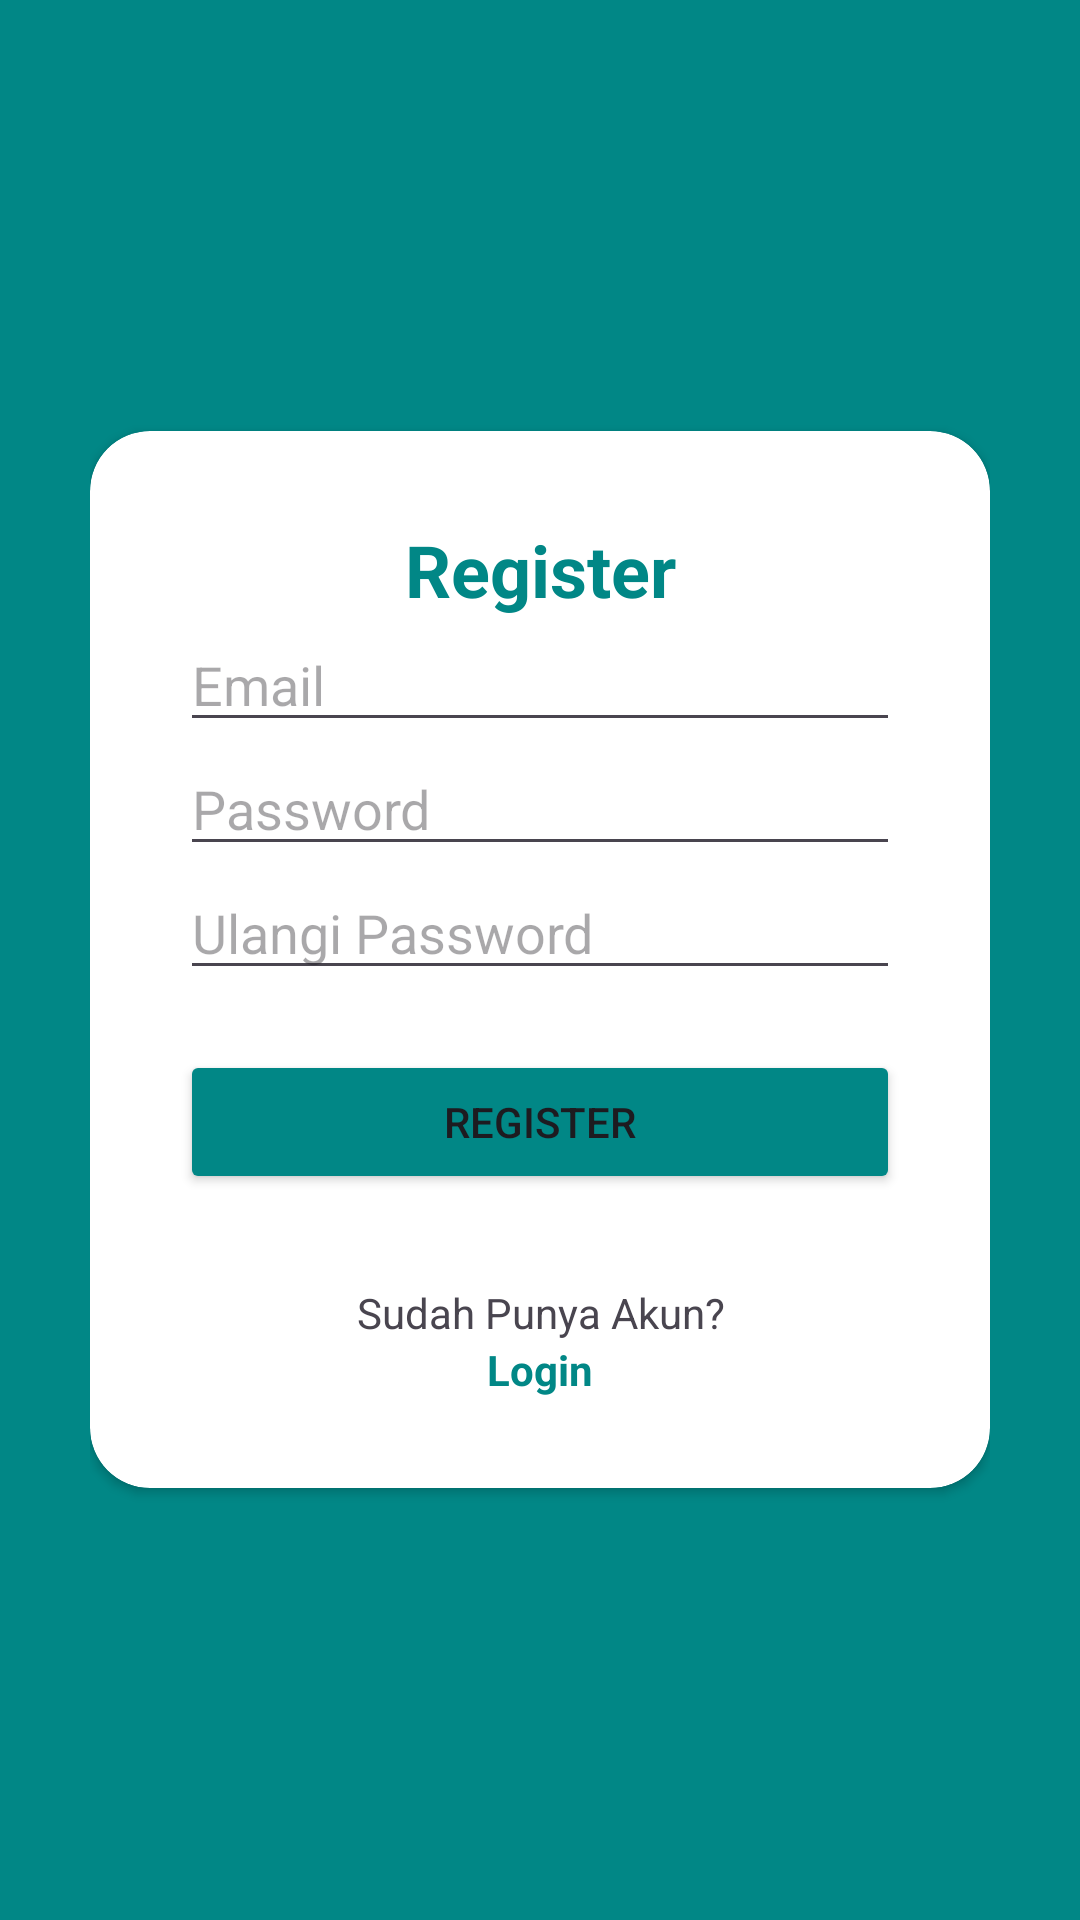

This screen was rendered from an Android layout file. Write that file and the resources it references.
<!-- AndroidManifest.xml: application theme Theme.Rezapmob -->
<!-- res/layout/activity_register.xml -->
<?xml version="1.0" encoding="utf-8"?>
<RelativeLayout xmlns:android="http://schemas.android.com/apk/res/android"
    xmlns:app="http://schemas.android.com/apk/res-auto"
    xmlns:tools="http://schemas.android.com/tools"
    android:layout_width="match_parent"
    android:layout_height="match_parent"
    android:background="@color/teal_700"
    android:padding="30dp"
    tools:context=".LoginActivity">

    <androidx.cardview.widget.CardView
        android:layout_width="match_parent"
        android:layout_height="wrap_content"
        android:layout_centerInParent="true"
        android:background="@color/white"
        app:cardCornerRadius="20dp">

        <LinearLayout
            android:layout_width="match_parent"
            android:layout_height="wrap_content"
            android:orientation="vertical"
            android:padding="30dp">

            <TextView
                android:layout_width="match_parent"
                android:layout_height="wrap_content"
                android:layout_gravity="center"
                android:backgroundTint="@color/black"
                android:text="Register"
                android:textAlignment="center"
                android:textColor="@color/teal_700"
                android:textSize="24sp"
                android:textStyle="bold" />

            <EditText
                android:id="@+id/edt_email_register"
                android:layout_width="match_parent"
                android:layout_height="wrap_content"
                android:hint="Email"
                android:inputType="textEmailAddress" />

            <EditText
                android:id="@+id/edt_password_register"
                android:layout_width="match_parent"
                android:layout_height="wrap_content"
                android:hint="Password"
                android:inputType="textPassword" />

            <EditText
                android:id="@+id/edt_conf_password_register"
                android:layout_width="match_parent"
                android:layout_height="wrap_content"
                android:hint="Ulangi Password"
                android:inputType="textPassword" />

            <Button
                android:id="@+id/btn_register"
                android:layout_width="match_parent"
                android:layout_height="wrap_content"
                android:layout_marginTop="20dp"
                android:backgroundTint="@color/teal_700"
                android:text="Register" />

            <TextView
                android:layout_width="match_parent"
                android:layout_height="wrap_content"
                android:layout_marginTop="30dp"
                android:backgroundTint="@color/black"
                android:text="Sudah Punya Akun?"
                android:textAlignment="center" />

            <TextView
                android:id="@+id/tv_to_login"
                android:layout_width="match_parent"
                android:layout_height="wrap_content"
                android:backgroundTint="@color/black"
                android:text="Login"
                android:textAlignment="center"
                android:textColor="@color/teal_700"
                android:textStyle="bold" />

        </LinearLayout>
    </androidx.cardview.widget.CardView>
</RelativeLayout>
<!-- resources referenced by this layout -->
<resources>
  <color name="black">#FF000000</color>
  <color name="teal_700">#FF018786</color>
  <color name="white">#FFFFFFFF</color>
  <style name="Theme.Rezapmob" parent="Base.Theme.Rezapmob" />
  <style name="Base.Theme.Rezapmob" parent="Theme.Material3.DayNight.NoActionBar">
          
          
      </style>
</resources>
